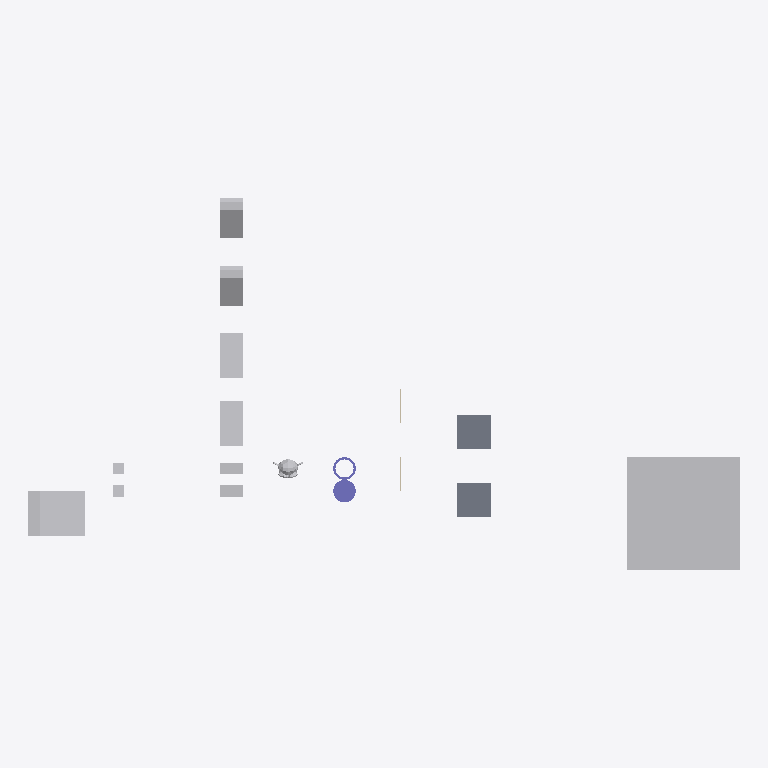
Plan cut of the same IFC building model at storey 'My Storey' (level 0.00 m, cut at 1.40 m), seen from above with north up, elements coloured by IFC class: 11 other elements (light grey), 2 slabs (grey), 2 columns (violet), 2 walls (beige). Cut surfaces are drawn darker.
Extent 63.0 m × 33.0 m × 11.2 m (x, y, z). Storeys (1): My Storey at 0.00 m. Elements (18): 9 IfcFan, 2 IfcColumn, 2 IfcEngine, 2 IfcSlab, 2 IfcWall, 1 IfcCoil.

HEADER;
FILE_DESCRIPTION(('ViewDefinition[DesignTransferView]'),'2;1');
FILE_NAME('SuzanneA_Above_UshapeA.ifc','2026-10-06T17:56:42+02:00',(''),(''),'IfcOpenShell 0.9.0','Bonsai 0.9.0','Nobody');
FILE_SCHEMA(('IFC4'));
ENDSEC;
DATA;
#1=IFCPROJECT('0bu1f74cf2BOa_d4KOeg9L',$,'My Project',$,$,$,$,(#10,#22),#5);
#27=IFCSITE('1JSDvGMyn0jv2ZzufjRyFZ',$,'My Site',$,$,#50,$,$,$,$,$,$,$,$);
#33=IFCBUILDING('1mIqF3isXFmOck8pHEyBuN',$,'My Building',$,$,#56,$,$,$,$,$,$);
#39=IFCBUILDINGSTOREY('0GU64Mixj8re66d3Lvi$bf',$,'My Storey',$,$,#62,$,$,$,$);
#66942=IFCFAN('0ukEI1qhb499zhybH5cWnu',$,'BigCubeA',$,$,#67604,#66952,$,.CENTRIFUGALFORWARDCURVED.);
#67336=IFCCOIL('0ziw4R_Qn1mvqBs9HU$it9',$,'UshapeA',$,$,#67599,#67362,$,.DXCOOLINGCOIL.);
#1595=IFCSLAB('3KqBXozbX2fvj6IwlxIZLC',$,'SlabA',$,$,#67112,#1610,$,$);
#66920=IFCSLAB('3G8w3Y$LLAmh2O9AVcz8Bi',$,'SlabB',$,$,#67117,#66931,$,$);
#67140=IFCFAN('3bPlMlDQn4Ax9waXehly6T',$,'FallenCuboidA',$,$,#67197,#67146,$,.CENTRIFUGALFORWARDCURVED.);
#67156=IFCFAN('3iMkuJoN52cRguZWjxpp6M',$,'FallenCuboidB',$,$,#67176,#67162,$,.CENTRIFUGALFORWARDCURVED.);
#67177=IFCFAN('3psZXlNj13dxYbWK4hPBgH',$,'45CuboidB',$,$,#67380,#67183,$,.CENTRIFUGALFORWARDCURVED.);
#67198=IFCFAN('1OZw_Xt$z0JBuO1e8a$LYR',$,'45CuboidA',$,$,#67564,#67204,$,.CENTRIFUGALFORWARDCURVED.);
#67292=IFCCOLUMN('0qvvHMToP9qg5ie_iaTMnF',$,'CylinderA',$,$,#67335,#67330,$,.COLUMN.);
#1714=IFCENGINE('0HYl9heWP4EBB70E0t$o5T',$,'SuzanneB',$,$,#67092,#1738,$,.INTERNALCOMBUSTION.);
#66853=IFCFAN('2fe3JVOdD88wjcZgoS2Sl4',$,'CuboidA',$,$,#67529,#66863,$,.CENTRIFUGALFORWARDCURVED.);
#67484=IFCFAN('0ROhAAhUz0497aX1FsagXv',$,'CuboidB',$,$,#67534,#67490,$,.CENTRIFUGALFORWARDCURVED.);
#67214=IFCCOLUMN('0EtCeuXZf9T9d2lNp9tsGx',$,'Hollow_CylinderA',$,$,#67291,#67286,$,.COLUMN.);
#2787=IFCFAN('0FsnxVQcv6U9Or9sItIXN$',$,'CubeA',$,$,#67609,#2793,$,.CENTRIFUGALFORWARDCURVED.);
#2765=IFCFAN('3SYf$H801Cw9s7tjB_posc',$,'CubeB',$,$,#67629,#2781,$,.CENTRIFUGALFORWARDCURVED.);
#1670=IFCWALL('1cTYBjqlH7eh2eIbseGuXN',$,'WallA',$,$,#67122,#1677,$,$);
#66890=IFCWALL('3Nva4bJwT0N9kqGt83QJ8a',$,'WallB',$,$,#67127,#66901,$,$);
ENDSEC;
